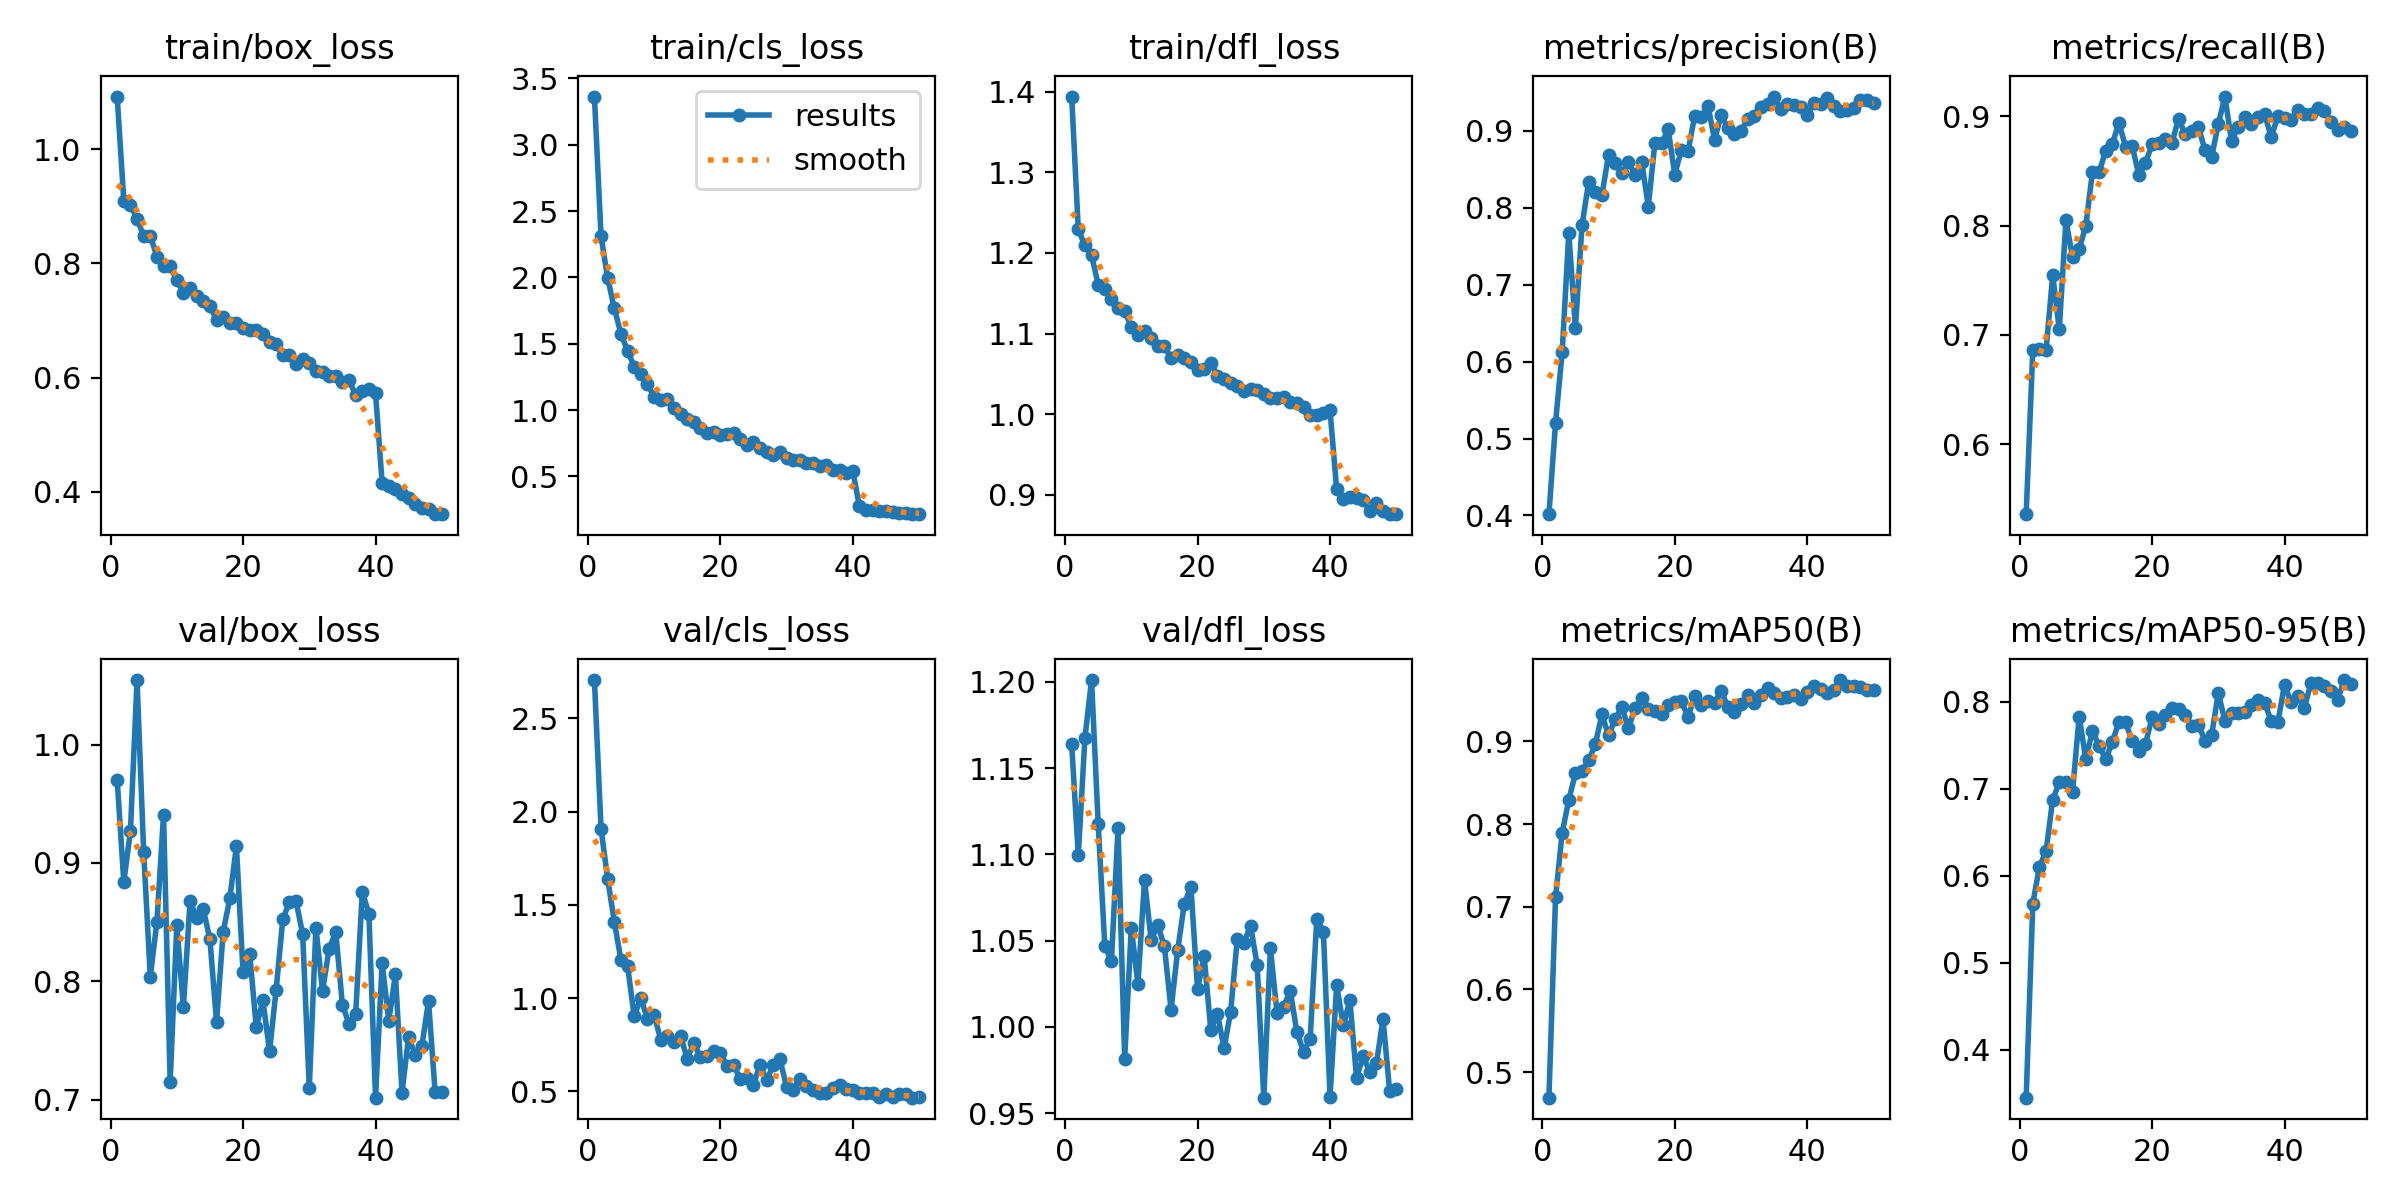

The data file committed next to this chart (first rows):
epoch, time, train/box_loss, train/cls_loss, train/dfl_loss, metrics/precision(B), metrics/recall(B), metrics/mAP50(B), metrics/mAP50-95(B), val/box_loss, val/cls_loss, val/dfl_loss, lr/pg0, lr/pg1, lr/pg2
1, 675.6, 1.092, 3.362, 1.394, 0.4017, 0.5358, 0.4692, 0.3452, 0.9704, 2.706, 1.164, 0.0001098, 0.0001098, 0.0001098
2, 1159, 0.9101, 2.308, 1.229, 0.5204, 0.6857, 0.7114, 0.5679, 0.8839, 1.907, 1.1, 0.0002165, 0.0002165, 0.0002165
3, 1584, 0.9022, 1.995, 1.21, 0.6122, 0.6872, 0.7891, 0.6104, 0.9268, 1.64, 1.167, 0.0003187, 0.0003187, 0.0003187
4, 2008, 0.8784, 1.767, 1.198, 0.7671, 0.6857, 0.8292, 0.628, 1.055, 1.41, 1.201, 0.0003132, 0.0003132, 0.0003132
5, 2432, 0.8479, 1.576, 1.161, 0.644, 0.7543, 0.8611, 0.6873, 0.9094, 1.207, 1.118, 0.0003066, 0.0003066, 0.0003066
6, 2853, 0.8487, 1.448, 1.156, 0.7774, 0.7051, 0.8644, 0.7071, 0.8038, 1.175, 1.047, 0.0003, 0.0003, 0.0003
7, 3278, 0.8116, 1.327, 1.143, 0.8332, 0.8047, 0.877, 0.7079, 0.8503, 0.9042, 1.038, 0.0002934, 0.0002934, 0.0002934
8, 3760, 0.7948, 1.269, 1.132, 0.8207, 0.7711, 0.8961, 0.6964, 0.9409, 1.001, 1.115, 0.0002868, 0.0002868, 0.0002868
9, 4231, 0.7952, 1.197, 1.128, 0.8162, 0.7788, 0.9324, 0.7828, 0.715, 0.8872, 0.9815, 0.0002803, 0.0002803, 0.0002803
10, 4713, 0.7704, 1.099, 1.108, 0.8689, 0.7993, 0.9072, 0.7339, 0.8474, 0.9121, 1.057, 0.0002737, 0.0002737, 0.0002737
11, 5151, 0.7489, 1.079, 1.098, 0.8578, 0.8488, 0.9266, 0.7661, 0.7781, 0.7776, 1.025, 0.0002671, 0.0002671, 0.0002671
12, 5589, 0.7575, 1.08, 1.103, 0.8448, 0.8487, 0.9415, 0.7494, 0.868, 0.7961, 1.085, 0.0002605, 0.0002605, 0.0002605
13, 6038, 0.7429, 1.014, 1.094, 0.8596, 0.8683, 0.916, 0.7339, 0.8534, 0.7674, 1.05, 0.0002539, 0.0002539, 0.0002539
14, 6499, 0.7336, 0.9714, 1.085, 0.8428, 0.8746, 0.9397, 0.7532, 0.8612, 0.7996, 1.059, 0.0002473, 0.0002473, 0.0002473
15, 6940, 0.7258, 0.9303, 1.085, 0.8599, 0.8941, 0.9518, 0.7769, 0.8354, 0.6749, 1.047, 0.0002407, 0.0002407, 0.0002407
16, 7393, 0.701, 0.9076, 1.07, 0.8014, 0.8721, 0.9386, 0.776, 0.7657, 0.7591, 1.01, 0.0002341, 0.0002341, 0.0002341
17, 7837, 0.7058, 0.8658, 1.073, 0.8845, 0.873, 0.9366, 0.7546, 0.8418, 0.6856, 1.044, 0.0002275, 0.0002275, 0.0002275
18, 8275, 0.6952, 0.8306, 1.07, 0.8834, 0.8464, 0.9328, 0.7436, 0.87, 0.6915, 1.071, 0.0002209, 0.0002209, 0.0002209
19, 8712, 0.6966, 0.8326, 1.065, 0.9017, 0.857, 0.9435, 0.7508, 0.9142, 0.7171, 1.081, 0.0002143, 0.0002143, 0.0002143
20, 9158, 0.6862, 0.8114, 1.055, 0.8428, 0.8743, 0.9472, 0.7821, 0.8075, 0.7078, 1.022, 0.0002077, 0.0002077, 0.0002077
21, 9600, 0.684, 0.8212, 1.056, 0.8754, 0.8751, 0.9488, 0.7739, 0.8235, 0.6366, 1.041, 0.0002011, 0.0002011, 0.0002011
22, 10037, 0.6832, 0.8238, 1.064, 0.873, 0.8791, 0.9292, 0.784, 0.761, 0.6423, 0.9982, 0.0001945, 0.0001945, 0.0001945
23, 10467, 0.6757, 0.7814, 1.048, 0.9194, 0.8751, 0.9546, 0.7923, 0.784, 0.5678, 1.008, 0.0001879, 0.0001879, 0.0001879
24, 10898, 0.6616, 0.7373, 1.044, 0.9181, 0.8979, 0.9436, 0.7912, 0.7409, 0.5696, 0.9877, 0.0001814, 0.0001814, 0.0001814
25, 11330, 0.6592, 0.7611, 1.039, 0.9323, 0.8835, 0.9486, 0.785, 0.793, 0.5355, 1.009, 0.0001748, 0.0001748, 0.0001748
26, 11758, 0.6391, 0.7181, 1.035, 0.8886, 0.8865, 0.9467, 0.7717, 0.8524, 0.6437, 1.051, 0.0001682, 0.0001682, 0.0001682
27, 12189, 0.6395, 0.6839, 1.029, 0.9201, 0.8902, 0.9608, 0.7734, 0.867, 0.5606, 1.049, 0.0001616, 0.0001616, 0.0001616
28, 12645, 0.6239, 0.6636, 1.031, 0.9036, 0.8688, 0.9419, 0.7547, 0.868, 0.6407, 1.059, 0.000155, 0.000155, 0.000155
29, 13096, 0.6322, 0.6819, 1.03, 0.8955, 0.8629, 0.9358, 0.7612, 0.8399, 0.6742, 1.036, 0.0001484, 0.0001484, 0.0001484
30, 13543, 0.6258, 0.6374, 1.024, 0.8994, 0.8927, 0.945, 0.8099, 0.7097, 0.5245, 0.9589, 0.0001418, 0.0001418, 0.0001418
31, 13988, 0.6117, 0.6215, 1.02, 0.9151, 0.918, 0.9565, 0.7777, 0.8455, 0.5095, 1.046, 0.0001352, 0.0001352, 0.0001352
32, 14435, 0.6101, 0.6216, 1.02, 0.9186, 0.8772, 0.9461, 0.7873, 0.7919, 0.565, 1.008, 0.0001286, 0.0001286, 0.0001286
33, 14901, 0.6021, 0.6046, 1.022, 0.9312, 0.8905, 0.9556, 0.7872, 0.8277, 0.5294, 1.012, 0.000122, 0.000122, 0.000122
34, 15344, 0.6024, 0.6, 1.016, 0.9352, 0.899, 0.9647, 0.7874, 0.8414, 0.5058, 1.021, 0.0001154, 0.0001154, 0.0001154
35, 15788, 0.5932, 0.5809, 1.013, 0.9444, 0.8932, 0.9586, 0.7957, 0.7802, 0.4939, 0.9968, 0.0001088, 0.0001088, 0.0001088
36, 16227, 0.5954, 0.5826, 1.008, 0.928, 0.8995, 0.952, 0.8013, 0.7639, 0.4935, 0.9856, 0.0001022, 0.0001022, 0.0001022
37, 16671, 0.57, 0.5484, 0.9993, 0.9344, 0.9019, 0.9533, 0.7987, 0.7723, 0.5173, 0.9927, 9.56376e-05, 9.56376e-05, 9.56376e-05
38, 17097, 0.5761, 0.5469, 0.9995, 0.9329, 0.8808, 0.9556, 0.7772, 0.8755, 0.5325, 1.062, 8.90442e-05, 8.90442e-05, 8.90442e-05
39, 17531, 0.5808, 0.5281, 1.001, 0.9312, 0.9004, 0.9511, 0.7764, 0.8571, 0.5104, 1.055, 8.24508e-05, 8.24508e-05, 8.24508e-05
40, 17965, 0.5726, 0.5444, 1.005, 0.9199, 0.8988, 0.9599, 0.8195, 0.7017, 0.5102, 0.9593, 7.58574e-05, 7.58574e-05, 7.58574e-05
41, 18400, 0.4152, 0.2738, 0.9068, 0.9365, 0.8968, 0.9671, 0.799, 0.8154, 0.494, 1.024, 6.9264e-05, 6.9264e-05, 6.9264e-05
42, 18872, 0.4099, 0.2508, 0.8942, 0.9351, 0.9061, 0.9633, 0.8061, 0.7666, 0.4891, 1.001, 6.26706e-05, 6.26706e-05, 6.26706e-05
43, 19291, 0.4053, 0.2475, 0.8976, 0.9423, 0.9018, 0.9586, 0.7929, 0.806, 0.4933, 1.015, 5.60772e-05, 5.60772e-05, 5.60772e-05
44, 19704, 0.3959, 0.2424, 0.8961, 0.9321, 0.9021, 0.9615, 0.8214, 0.7059, 0.4702, 0.9705, 4.94838e-05, 4.94838e-05, 4.94838e-05
45, 20526, 0.39, 0.2389, 0.8931, 0.9256, 0.9079, 0.974, 0.8209, 0.7533, 0.4879, 0.9828, 4.28904e-05, 4.28904e-05, 4.28904e-05
46, 20937, 0.379, 0.2326, 0.8803, 0.9263, 0.905, 0.9669, 0.8176, 0.7377, 0.4703, 0.974, 3.6297e-05, 3.6297e-05, 3.6297e-05
47, 21380, 0.3715, 0.2256, 0.8894, 0.9301, 0.895, 0.9665, 0.8116, 0.7454, 0.4856, 0.9788, 2.97036e-05, 2.97036e-05, 2.97036e-05
48, 21870, 0.3705, 0.2215, 0.88, 0.9402, 0.8875, 0.9657, 0.8015, 0.7833, 0.4845, 1.005, 2.31102e-05, 2.31102e-05, 2.31102e-05
49, 22336, 0.361, 0.2181, 0.8768, 0.94, 0.8899, 0.9625, 0.8247, 0.7062, 0.4665, 0.9626, 1.65168e-05, 1.65168e-05, 1.65168e-05
50, 22803, 0.3613, 0.2158, 0.876, 0.9363, 0.8863, 0.9619, 0.8196, 0.7063, 0.4711, 0.964, 9.9234e-06, 9.9234e-06, 9.9234e-06
